The GitHub repository NamanGandhi2005/Ultra-fruit-analyser contains a labelled image folder "augmented_dataset" with 21 categories: apple stage 1, apple stage 2, apple stage 3, banana stage 1, banana stage 2, banana stage 3, banana stage 4, banana stage 5, banana stage 6, banana stage 7, banana stage 8, banana stage 9, mango stage 1, mango stage 2, mango stage 3, mango stage 4, orange stage 1, orange stage 2, orange stage 3, orange stage 4, orange stage 5. Examples follow, each with its label.

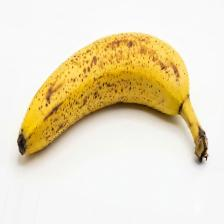
Label: banana stage 7

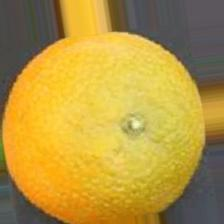
Label: orange stage 3

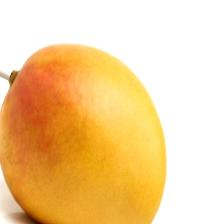
Label: mango stage 3

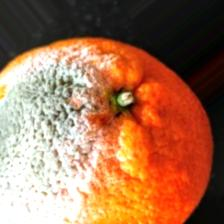
Label: orange stage 5

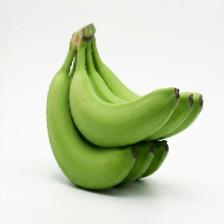
Label: banana stage 2

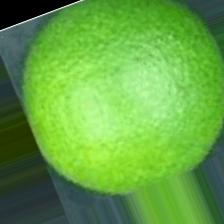
Label: orange stage 1
